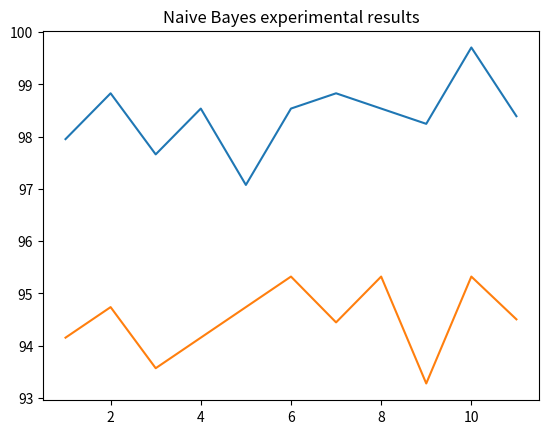

Reproduce this figure in Python. (Note: this script raises an exception after producing the figure.)
# -*- coding: utf-8 -*-
"""
Created on Fri Jun 16 16:03:32 2017

[redacted]
"""

#引入函式庫畫圖
import matplotlib.pyplot as plt
import numpy as np

accuracy = [97.953216374269005, 98.830409356725141, 97.660818713450297, 98.538011695906434, 97.076023391812853, 98.538011695906434, 98.830409356725141, 98.538011695906434, 98.245614035087712, 99.707602339181292, 98.391812865497059]
top5_accuracy = [94.152046783625735, 94.73684210526315, 93.567251461988292, 94.152046783625735, 94.73684210526315, 95.32163742690058, 94.444444444444443, 95.32163742690058, 93.274853801169584, 95.32163742690058, 94.502923976608187]
x = [1, 2, 3, 4, 5, 6, 7, 8, 9, 10, 11]
times = ['1', '2', '3', '4', '5', '6', '7', '8', '9', '10', 'avg']
plt.title('Naive Bayes experimental results')


plt.plot(x, accuracy, label='accuracy')
plt.plot(x, top5_accuracy, label='top5_accuracy')
plt.legend(loc='under left')
plt.xticks(x, times)
plt.yticks(np.arange(90,101,1))
plt.xlabel('times')
plt.ylabel('percentage(%)')
plt.savefig('./Naive Bayes experimental results.jpg', dpi=300)